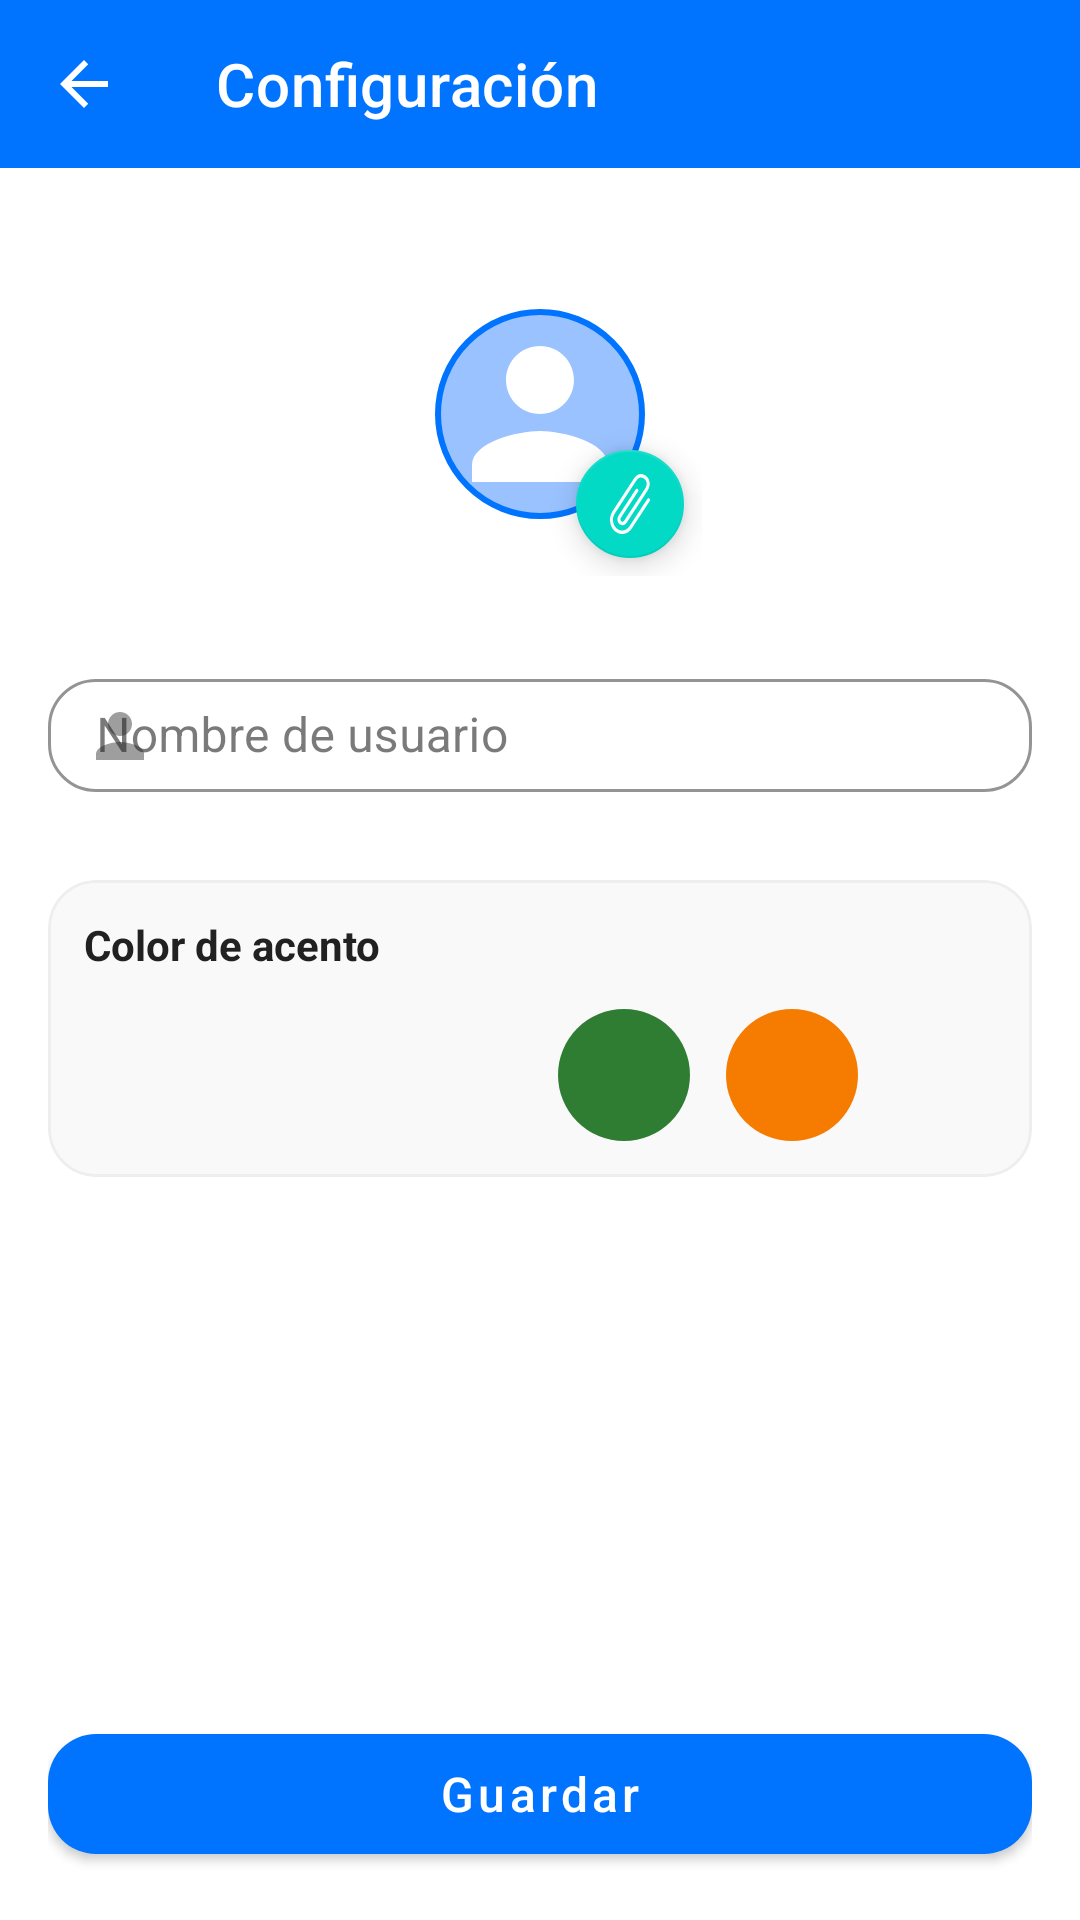

Here is an Android app screen rendered from its layout file. Give the layout XML and the strings, colors and styles it references.
<!-- AndroidManifest.xml: application theme Theme.iFredi -->
<!-- res/layout/activity_settings.xml -->
<?xml version="1.0" encoding="utf-8"?>
<LinearLayout xmlns:android="http://schemas.android.com/apk/res/android"
              xmlns:app="http://schemas.android.com/apk/res-auto"
              xmlns:tools="http://schemas.android.com/tools"
              android:layout_width="match_parent"
              android:layout_height="match_parent"
              android:background="@color/bg_app"
              android:orientation="vertical">

    <com.google.android.material.appbar.AppBarLayout
        android:layout_width="match_parent"
        android:layout_height="wrap_content"
        app:elevation="0dp">

        <com.google.android.material.appbar.MaterialToolbar
            android:id="@+id/toolbar"
            android:layout_width="match_parent"
            android:layout_height="?attr/actionBarSize"
            android:background="?attr/colorPrimary"
            app:navigationIcon="@drawable/ic_arrow_back"
            app:navigationIconTint="@color/white"
            app:title="@string/settings_title"
            app:titleTextColor="@color/white" />

    </com.google.android.material.appbar.AppBarLayout>

    <ScrollView
        android:layout_width="match_parent"
        android:layout_height="0dp"
        android:layout_weight="1"
        android:fillViewport="true">

        <LinearLayout
            android:layout_width="match_parent"
            android:layout_height="wrap_content"
            android:orientation="vertical"
            android:padding="@dimen/spacing_lg">

            <FrameLayout
                android:layout_width="wrap_content"
                android:layout_height="wrap_content"
                android:layout_gravity="center_horizontal"
                android:layout_marginTop="@dimen/spacing_md"
                android:layout_marginBottom="@dimen/spacing_xl">

                <com.google.android.material.imageview.ShapeableImageView
                    android:id="@+id/ivProfilePhoto"
                    android:layout_width="108dp"
                    android:layout_height="108dp"
                    android:background="@drawable/bg_avatar_placeholder"
                    android:padding="20dp"
                    android:scaleType="centerCrop"
                    android:src="@drawable/ic_person"
                    app:shapeAppearanceOverlay="@style/CircleImage"
                    app:strokeColor="@color/primary"
                    app:strokeWidth="2dp" />

                <com.google.android.material.floatingactionbutton.FloatingActionButton
                    android:id="@+id/btnEditPhoto"
                    android:layout_width="wrap_content"
                    android:layout_height="wrap_content"
                    android:layout_gravity="bottom|end"
                    android:contentDescription="@string/change_photo"
                    android:src="@drawable/ic_attach_image"
                    app:fabCustomSize="36dp"
                    app:maxImageSize="20dp"
                    app:tint="@color/white" />

            </FrameLayout>

            <com.google.android.material.textfield.TextInputLayout
                android:id="@+id/tilUsername"
                style="@style/Widget.MaterialComponents.TextInputLayout.OutlinedBox"
                android:layout_width="match_parent"
                android:layout_height="wrap_content"
                android:layout_marginBottom="@dimen/spacing_xl"
                android:hint="@string/username"
                app:boxCornerRadiusBottomEnd="16dp"
                app:boxCornerRadiusBottomStart="16dp"
                app:boxCornerRadiusTopEnd="16dp"
                app:boxCornerRadiusTopStart="16dp"
                app:boxStrokeColor="@color/primary"
                app:hintTextColor="@color/primary"
                app:startIconDrawable="@drawable/ic_person"
                app:startIconTint="@color/text_muted">

                <com.google.android.material.textfield.TextInputEditText
                    android:id="@+id/etUsername"
                    android:layout_width="match_parent"
                    android:layout_height="wrap_content"
                    android:inputType="textPersonName"
                    android:paddingVertical="@dimen/spacing_sm"
                    android:textColor="@color/text_main"
                    android:textSize="16sp" />

            </com.google.android.material.textfield.TextInputLayout>

            <com.google.android.material.card.MaterialCardView
                android:layout_width="match_parent"
                android:layout_height="wrap_content"
                android:layout_marginBottom="@dimen/spacing_xl"
                app:cardBackgroundColor="@color/bg_surface"
                app:cardCornerRadius="16dp"
                app:cardElevation="0dp"
                app:strokeColor="@color/divider"
                app:strokeWidth="1dp">

                <LinearLayout
                    android:layout_width="match_parent"
                    android:layout_height="wrap_content"
                    android:orientation="vertical"
                    android:padding="@dimen/spacing_md">

                    <TextView
                        android:layout_width="wrap_content"
                        android:layout_height="wrap_content"
                        android:layout_marginBottom="@dimen/spacing_md"
                        android:text="@string/accent_color"
                        android:textColor="@color/text_main"
                        android:textSize="14sp"
                        android:textStyle="bold" />

                    <LinearLayout
                        android:id="@+id/colorSwatchRow"
                        android:layout_width="match_parent"
                        android:layout_height="wrap_content"
                        android:gravity="center"
                        android:orientation="horizontal">

                        <View
                            android:id="@+id/swatchBlue"
                            android:layout_width="44dp"
                            android:layout_height="44dp"
                            android:layout_marginEnd="@dimen/spacing_md"
                            android:background="@drawable/bg_swatch_blue"
                            android:clickable="true"
                            android:focusable="true"
                            android:foreground="?attr/selectableItemBackgroundBorderless" />

                        <View
                            android:id="@+id/swatchRed"
                            android:layout_width="44dp"
                            android:layout_height="44dp"
                            android:layout_marginEnd="@dimen/spacing_md"
                            android:background="@drawable/bg_swatch_red"
                            android:clickable="true"
                            android:focusable="true"
                            android:foreground="?attr/selectableItemBackgroundBorderless" />

                        <View
                            android:id="@+id/swatchGreen"
                            android:layout_width="44dp"
                            android:layout_height="44dp"
                            android:layout_marginEnd="@dimen/spacing_md"
                            android:background="@drawable/bg_swatch_green"
                            android:clickable="true"
                            android:focusable="true"
                            android:foreground="?attr/selectableItemBackgroundBorderless" />

                        <View
                            android:id="@+id/swatchYellow"
                            android:layout_width="44dp"
                            android:layout_height="44dp"
                            android:background="@drawable/bg_swatch_yellow"
                            android:clickable="true"
                            android:focusable="true"
                            android:foreground="?attr/selectableItemBackgroundBorderless" />

                    </LinearLayout>

                </LinearLayout>

            </com.google.android.material.card.MaterialCardView>

            <View
                android:layout_width="match_parent"
                android:layout_height="0dp"
                android:layout_weight="1" />

            <com.google.android.material.button.MaterialButton
                android:id="@+id/btnSaveSettings"
                android:layout_width="match_parent"
                android:layout_height="52dp"
                android:layout_marginTop="@dimen/spacing_md"
                android:text="@string/save"
                android:textAllCaps="false"
                android:textColor="@color/white"
                android:textSize="16sp"
                app:backgroundTint="@color/primary"
                app:cornerRadius="16dp" />

        </LinearLayout>

    </ScrollView>

</LinearLayout>
<!-- resources referenced by this layout -->
<resources>
  <color name="bg_app">@color/white</color>
  <color name="bg_surface">@color/gray_50</color>
  <color name="divider">@color/gray_200</color>
  <color name="primary">#0174FF</color>
  <color name="text_main">@color/gray_900</color>
  <color name="text_muted">@color/gray_500</color>
  <color name="white">#FFFFFF</color>
  <dimen name="spacing_lg">16dp</dimen>
  <dimen name="spacing_md">12dp</dimen>
  <dimen name="spacing_sm">8dp</dimen>
  <dimen name="spacing_xl">24dp</dimen>
  <!-- drawable bg_avatar_placeholder (drawable) -->
  <?xml version="1.0" encoding="utf-8"?>
  <shape xmlns:android="http://schemas.android.com/apk/res/android"
         android:shape="oval">
      <solid android:color="@color/primary_lighter" />
  </shape>
  <!-- drawable bg_swatch_green (drawable) -->
  <?xml version="1.0" encoding="utf-8"?>
  <shape xmlns:android="http://schemas.android.com/apk/res/android" android:shape="oval">
      <solid android:color="@color/success" />
  </shape>
  <!-- drawable bg_swatch_yellow (drawable) -->
  <?xml version="1.0" encoding="utf-8"?>
  <shape xmlns:android="http://schemas.android.com/apk/res/android" android:shape="oval">
      <solid android:color="@color/warning" />
  </shape>
  <!-- drawable ic_arrow_back (drawable) -->
  <vector xmlns:android="http://schemas.android.com/apk/res/android"
          android:width="24dp"
          android:height="24dp"
          android:viewportWidth="24"
          android:viewportHeight="24">
      <path
              android:fillColor="@android:color/white"
              android:pathData="M20,11H7.83l5.59,-5.59L12,4l-8,8 8,8 1.41,-1.41L7.83,13H20V11z" />
  </vector>
  <!-- drawable ic_person (drawable) -->
  <vector xmlns:android="http://schemas.android.com/apk/res/android"
          android:width="24dp"
          android:height="24dp"
          android:viewportWidth="24"
          android:viewportHeight="24"
          android:tint="@color/white">
      <path
              android:fillColor="@android:color/white"
              android:pathData="M12,12c2.21,0 4,-1.79 4,-4s-1.79,-4 -4,-4 -4,1.79 -4,4 1.79,4 4,4zM12,14c-2.67,0 -8,1.34 -8,4v2h16v-2c0,-2.66 -5.33,-4 -8,-4z" />
  </vector>
  <string name="accent_color">Color de acento</string>
  <string name="change_photo">Cambiar foto de perfil</string>
  <string name="save">Guardar</string>
  <string name="settings_title">Configuración</string>
  <string name="username">Nombre de usuario</string>
  <style name="CircleImage">
          <item name="cornerFamily">rounded</item>
          <item name="cornerSize">50%</item>
      </style>
  <style name="Theme.iFredi" parent="Theme.MaterialComponents.DayNight.NoActionBar">
          <item name="colorPrimary">@color/primary</item>
          <item name="colorPrimaryDark">@color/primary</item>
          <item name="colorAccent">@color/primary_light</item>
  
          <item name="android:windowBackground">@color/bg_app</item>
          <item name="colorSurface">@color/bg_surface</item>
  
          <item name="android:textColorPrimary">@color/text_main</item>
          <item name="android:textColorSecondary">@color/text_secondary</item>
  
          <item name="colorOnPrimary">@color/white</item>
          <item name="colorOnSurface">@color/text_main</item>
  
          <item name="android:windowLightStatusBar">true</item>
      </style>
  <color name="gray_50">#F9F9F9</color>
  <color name="gray_200">#EEEEEE</color>
  <color name="gray_900">#212121</color>
  <color name="gray_500">#9E9E9E</color>
  <color name="primary_lighter">#99C2FF</color>
  <color name="success">#2E7D32</color>
  <color name="warning">#F57C00</color>
  <color name="primary_light">#66A3FF</color>
  <color name="text_secondary">@color/gray_700</color>
  <color name="gray_700">#757575</color>
</resources>
